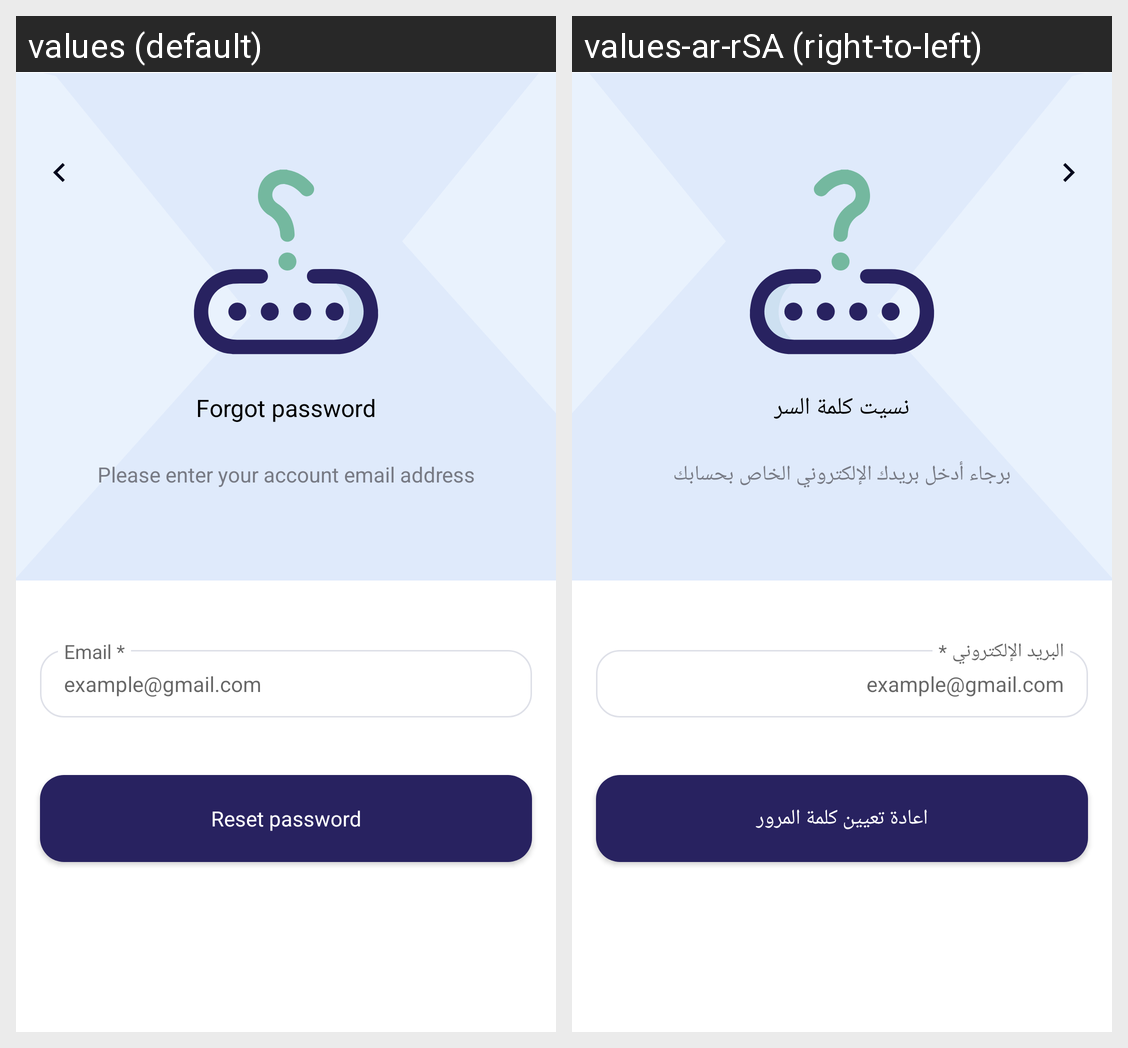

This grid shows one Android layout under two languages. Give, for every string resource on the screen, its name, the default text and each shown locale's text.
Android screen res/layout/activity_forgot_password.xml rendered under 2 locales, left to right: values (default), values-ar-rSA (right-to-left). Device: Nexus 5 (rendered at 1080×1920; each locale shown at half size, 540×960, under a caption strip naming it); theme Theme.Badel.
Strings drawn on this screen, with the default value and each locale's value (text and hints the layout hard-codes, and strings that could not be matched under every locale, appear in the picture but are not listed):

forgot_password_2
  values: Forgot password
  values-ar-rSA: نسيت كلمة السر

please_enter_your_account_username_and_email_address
  values: Please enter your account email address
  values-ar-rSA: برجاء أدخل بريدك الإلكتروني الخاص بحسابك

email_req
  values: Email *
  values-ar-rSA: البريد الإلكتروني *

reset_password
  values: Reset password
  values-ar-rSA: اعادة تعيين كلمة المرور
